Run: headless pygame with SDL's dummy video driver; simulated clock (each Clock.tick advances the game by its frame time, no real sleeping); random seed 0; keys injected as events and as key.get_pressed() state; no mouse input.
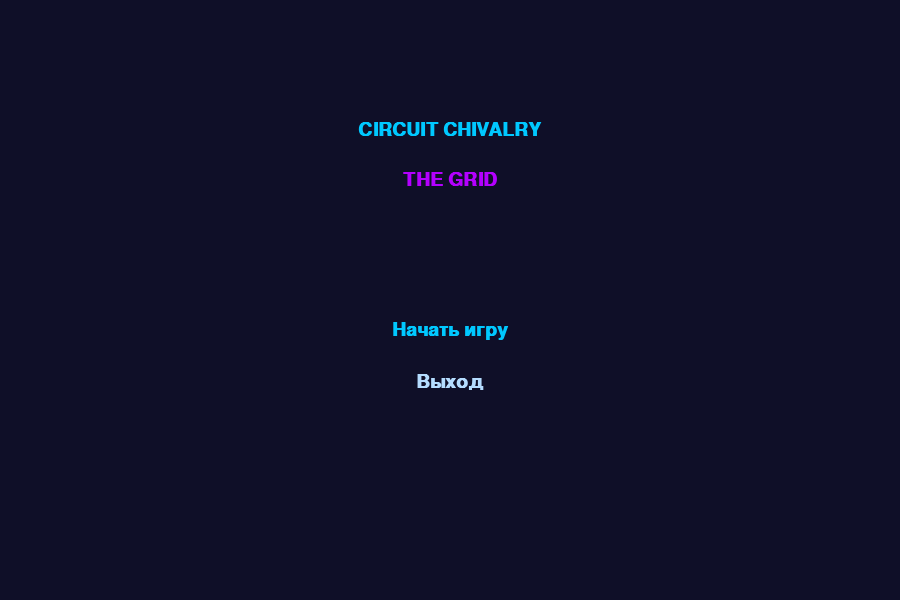
Frame 1 of 4 · flips 1–60 · no input
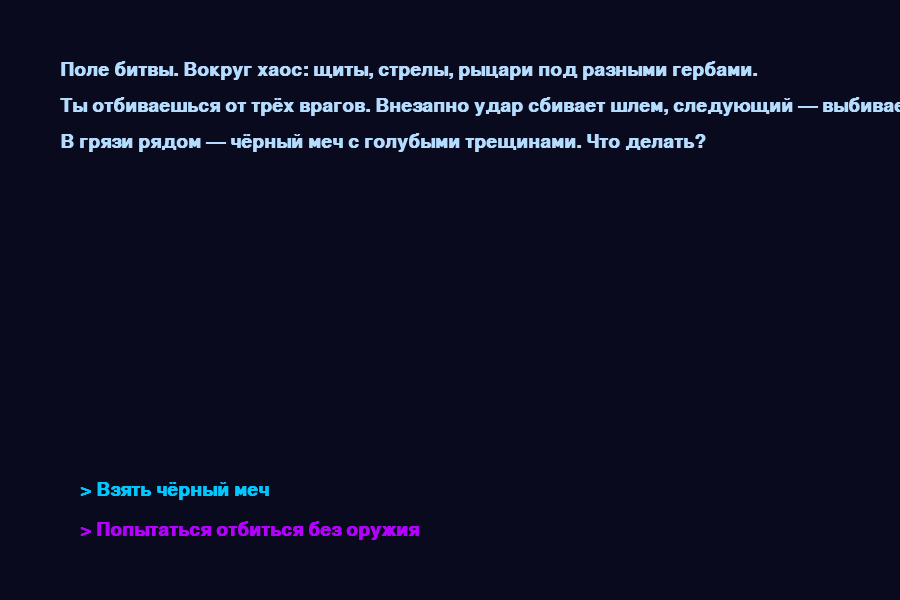
Frame 2 of 4 · flips 61–180 · tapped SPACE, RETURN · held RIGHT (→), D
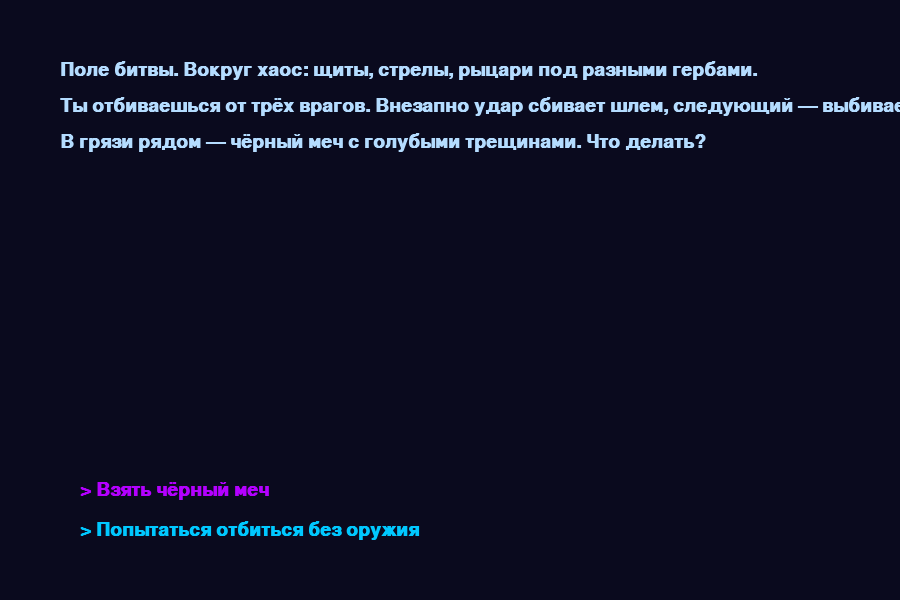
Frame 3 of 4 · flips 181–300 · held DOWN (↓), S
Frame 4 of 4 · flips 301–420 · held LEFT (←), A, UP (↑), W · screen same as frame 2, image omitted

The pygame program that drew these frames:

import pygame
import sys

WIDTH, HEIGHT = 900, 600
FPS = 60
FONT_SIZE = 28
FONT_COLOR = (180, 220, 255)
BG_COLOR = (10, 10, 30)
NEON_BLUE = (0, 200, 255)
NEON_PURPLE = (180, 0, 255)

pygame.init()
screen = pygame.display.set_mode((WIDTH, HEIGHT))
pygame.display.set_caption("Circuit Chivalry: The Grid")
clock = pygame.time.Clock()
font = pygame.font.SysFont("consolas", FONT_SIZE, bold=True)

# --- Главный экран ---


def main_menu():
    menu_choices = ["Начать игру", "Выход"]
    selected = 0
    running = True
    while running:
        screen.fill((15, 15, 40))
        title = font.render("CIRCUIT CHIVALRY", True, NEON_BLUE)
        subtitle = font.render("THE GRID", True, NEON_PURPLE)
        screen.blit(title, (WIDTH//2 - title.get_width()//2, 120))
        screen.blit(subtitle, (WIDTH//2 - subtitle.get_width()//2, 170))
        y = 320
        for i, text in enumerate(menu_choices):
            color = NEON_BLUE if i == selected else FONT_COLOR
            surf = font.render(text, True, color)
            screen.blit(surf, (WIDTH//2 - surf.get_width()//2, y))
            y += FONT_SIZE + 24
        pygame.display.flip()
        for event in pygame.event.get():
            if event.type == pygame.QUIT:
                pygame.quit()
                sys.exit()
            elif event.type == pygame.KEYDOWN:
                if event.key == pygame.K_UP:
                    selected = (selected - 1) % len(menu_choices)
                elif event.key == pygame.K_DOWN:
                    selected = (selected + 1) % len(menu_choices)
                elif event.key == pygame.K_RETURN:
                    if selected == 0:
                        running = False
                    elif selected == 1:
                        pygame.quit()
                        sys.exit()
        clock.tick(FPS)


# --- Текстовые сцены ---
scenes = [
    # 0: Интро битвы
    {
        "text": [
            "Поле битвы. Вокруг хаос: щиты, стрелы, рыцари под разными гербами.",
            "Ты отбиваешься от трёх врагов. Внезапно удар сбивает шлем, следующий — выбивает меч из рук.",
            "В грязи рядом — чёрный меч с голубыми трещинами. Что делать?"
        ],
        "choices": [
            ("Взять чёрный меч", 1),
            ("Попытаться отбиться без оружия", 2)
        ]
    },
    # 1: Перенос в The Grid
    {
        "text": [
            "Ты хватаешь меч — и всё замирает. Звуки боя глохнут, земля превращается в цифровую сетку.",
            "Вокруг — световая буря из синих и фиолетовых пикселей. Ты в The Grid!",
            "Твои доспехи покрыты неоновыми полосами, меч светится цифровыми символами."
        ],
        "choices": [
            ("Осмотреться", 3),
            ("Двигаться вперёд", 4)
        ]
    },
    # 2: Game Over
    {
        "text": [
            "Ты пытаешься отбиться, но враги окружают тебя. Последний удар — и всё гаснет...",
            "GAME OVER"
        ],
        "choices": [
            ("Начать сначала", 0)
        ]
    },
    # 3: Оглядеться в The Grid
    {
        "text": [
            "Вокруг башни-микросхемы, мосты из света, платформы. Саундтрек: басовые синтезаторы, электронные биты.",
            "Впереди — разрушенный шлюз. Путь только один: вперёд!"
        ],
        "choices": [
            ("Войти в шлюз", 4)
        ]
    },
    # 4: Сектор 1 — Разрушенный шлюз
    {
        "text": [
            "Сектор 1: Разрушенный шлюз. Цель: активировать 4 энергогенератора.",
            "Платформы исчезают, враги нападают. Ты готов?"
        ],
        "choices": [
            ("Прыгнуть на платформу", 5),
            ("Сразиться с врагом", 6)
        ]
    },
    # 5: Прыжок по платформам (placeholder)
    {
        "text": [
            "Ты прыгаешь на платформу. Она начинает исчезать под ногами!",
            "Впереди виден первый энергогенератор."
        ],
        "choices": [
            ("Бежать к генератору", 7)
        ]
    },
    # 6: Бой с врагом (placeholder)
    {
        "text": [
            "Враг бросается на тебя. Ты отражаешь удар неоновым мечом!",
            "Враг повержен, но впереди ещё опасности."
        ],
        "choices": [
            ("Двигаться дальше", 5)
        ]
    },
    # 7: Первый генератор (placeholder)
    {
        "text": [
            "Ты добрался до первого энергогенератора. Он окружён искрящимися кабелями.",
            "Ты активируешь его — вспышка света освещает сектор."
        ],
        "choices": [
            ("Искать следующий генератор", 8)
        ]
    },
    # 8: Продолжение сектора 1 (placeholder)
    {
        "text": [
            "Впереди ещё три генератора и всё больше врагов...",
            "(Дальнейшее развитие сектора 1 и переход к сектору 2 будет добавлено)"
        ],
        "choices": [
            ("Продолжить", 9)
        ]
    },
    # 9: Заглушка для следующих секторов
    {
        "text": [
            "Спасибо за игру! Продолжение следует..."
        ],
        "choices": [
            ("Выйти в главное меню", -1)
        ]
    },
]

current_scene = None  # None = главный экран
selected_choice = 0


def draw_text_lines(lines, y_start):
    y = y_start
    for line in lines:
        surf = font.render(line, True, FONT_COLOR)
        screen.blit(surf, (60, y))
        y += FONT_SIZE + 8


def draw_choices(choices, selected):
    y = HEIGHT - 120
    for idx, (text, _) in enumerate(choices):
        color = NEON_BLUE if idx == selected else NEON_PURPLE
        surf = font.render(f"> {text}", True, color)
        screen.blit(surf, (80, y))
        y += FONT_SIZE + 12


def main_loop():
    global current_scene, selected_choice
    running = True
    while running:
        screen.fill(BG_COLOR)
        if current_scene is None:
            main_menu()
            current_scene = 0
            selected_choice = 0
            continue
        scene = scenes[current_scene]
        draw_text_lines(scene["text"], 60)
        draw_choices(scene["choices"], selected_choice)
        pygame.display.flip()
        for event in pygame.event.get():
            if event.type == pygame.QUIT:
                running = False
            elif event.type == pygame.KEYDOWN:
                if event.key == pygame.K_UP:
                    selected_choice = (selected_choice -
                                       1) % len(scene["choices"])
                elif event.key == pygame.K_DOWN:
                    selected_choice = (selected_choice +
                                       1) % len(scene["choices"])
                elif event.key == pygame.K_RETURN:
                    _, next_scene = scene["choices"][selected_choice]
                    if next_scene == -1:
                        current_scene = None
                        selected_choice = 0
                    else:
                        current_scene = next_scene
                        selected_choice = 0
        clock.tick(FPS)
    pygame.quit()
    sys.exit()


if __name__ == "__main__":
    main_loop()
